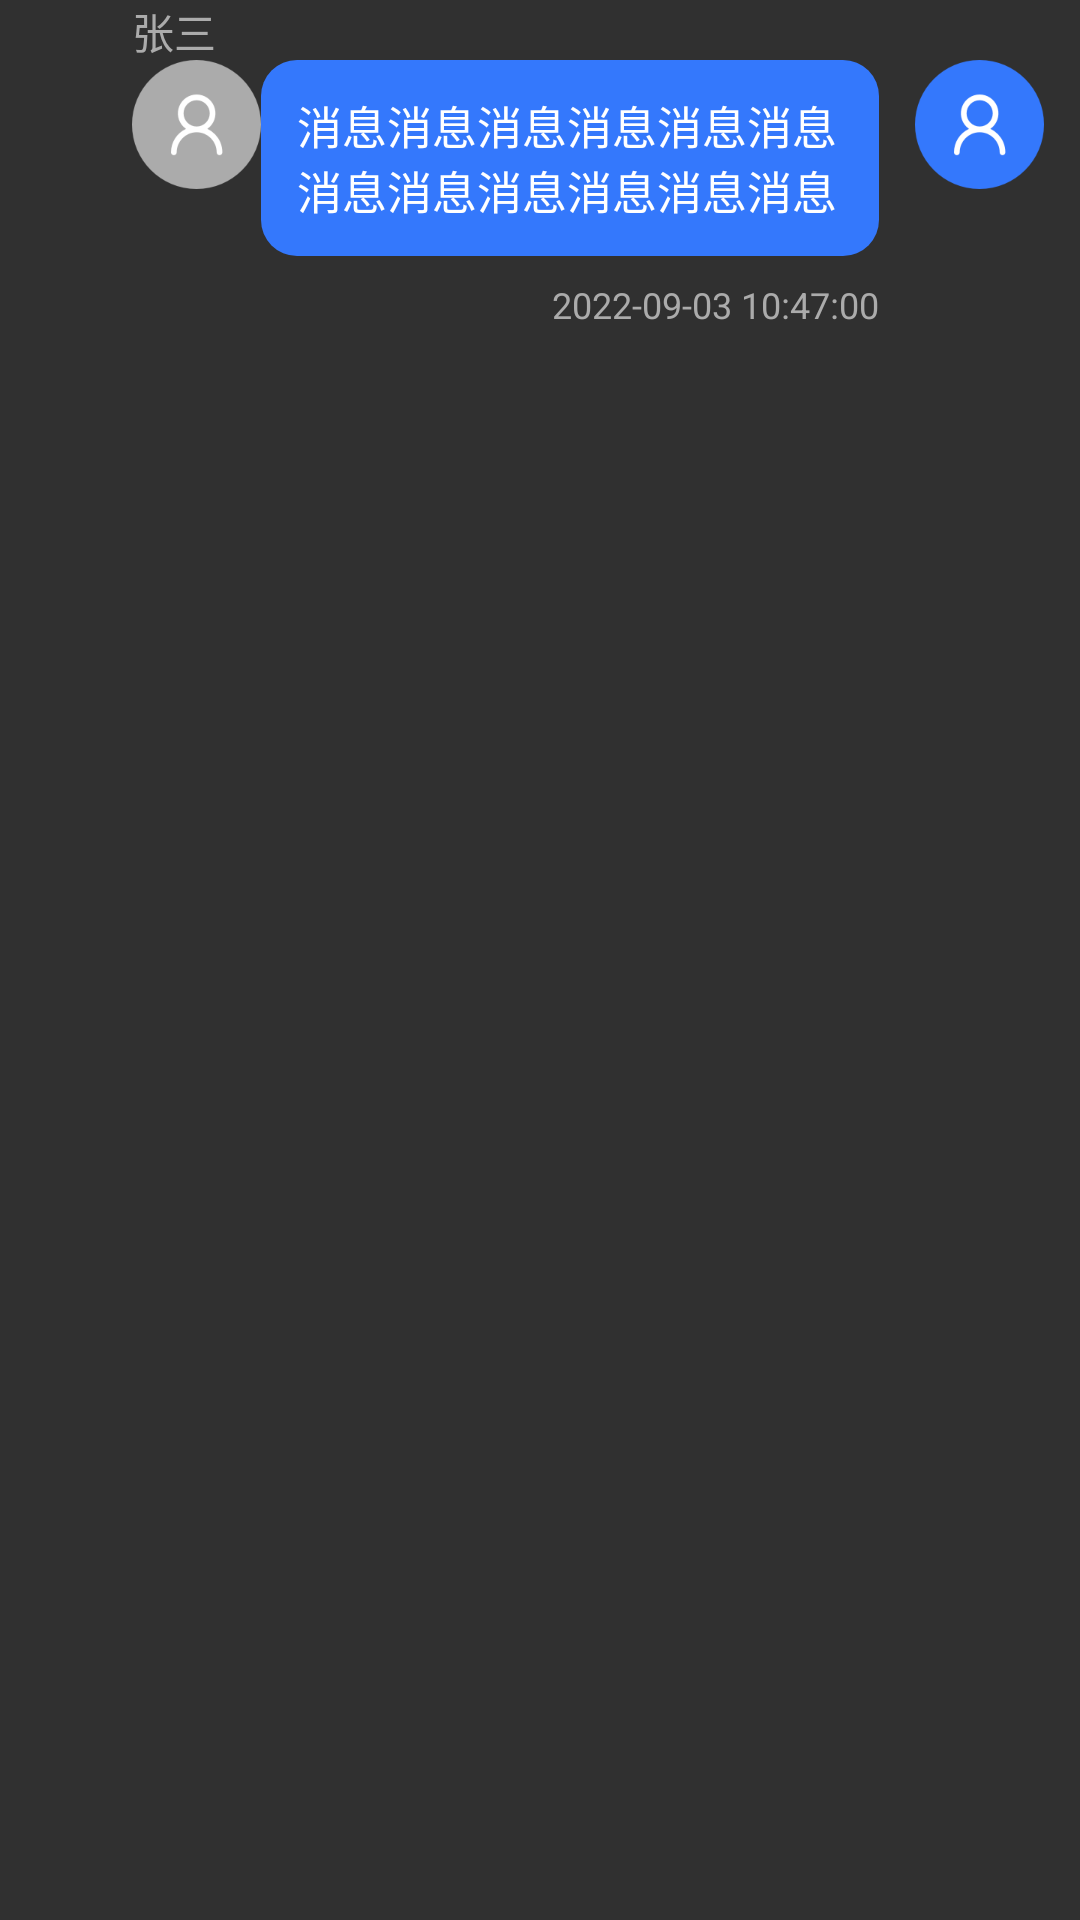

Here is an Android app screen rendered from its layout file. Give the layout XML and the strings, colors and styles it references.
<!-- AndroidManifest.xml: application theme Theme.ChatGPT -->
<!-- res/layout/chat_item.xml -->
<?xml version="1.0" encoding="utf-8"?>
<FrameLayout xmlns:android="http://schemas.android.com/apk/res/android"
    android:id="@+id/chatItem"
    android:layout_width="match_parent"
    android:layout_height="wrap_content"
    android:paddingLeft="44dp"
    android:paddingRight="12dp">

    <TextView
        android:id="@+id/uname"
        android:layout_width="match_parent"
        android:layout_height="wrap_content"
        android:text="张三"
        android:textColor="#ABABAB" />

    <LinearLayout
        android:layout_width="match_parent"
        android:layout_height="wrap_content"
        android:layout_marginTop="20dp"
        android:orientation="horizontal">

        <ImageView
            android:id="@+id/tarImg"
            android:layout_width="43dp"
            android:layout_height="43dp"
            android:src="@mipmap/icon_gray" />

        <LinearLayout
            android:id="@+id/textGravityRoot"
            android:layout_width="0dp"
            android:layout_height="wrap_content"
            android:layout_weight="1"
            android:gravity="end"
            android:orientation="vertical"
            android:paddingRight="12dp">

            <TextView
                android:id="@+id/msg"
                android:layout_width="wrap_content"
                android:layout_height="wrap_content"
                android:background="@drawable/bg_chat_me"
                android:paddingHorizontal="12dp"
                android:paddingVertical="11dp"
                android:text="消息消息消息消息消息消息消息消息消息消息消息消息"
                android:textColor="#fff"
                android:textSize="15sp" />

            <TextView
                android:id="@+id/time"
                android:layout_width="wrap_content"
                android:layout_height="wrap_content"
                android:layout_marginTop="8dp"
                android:text="2022-09-03 10:47:00"
                android:textColor="#ABABAB"
                android:textSize="12sp" />

        </LinearLayout>

        <ImageView
            android:id="@+id/myImg"
            android:layout_width="43dp"
            android:layout_height="43dp"
            android:src="@mipmap/icon_blue" />
    </LinearLayout>


</FrameLayout>
<!-- resources referenced by this layout -->
<resources>
  <!-- drawable bg_chat_me (drawable) -->
  <?xml version="1.0" encoding="utf-8"?>
  
  <selector xmlns:android="http://schemas.android.com/apk/res/android">
      <item android:width="234dp" android:height="43dp">
          <shape android:shape="rectangle">
              <solid android:color="#ff3478fc" />
              <corners android:radius="12dp" />
          </shape>
      </item>
  </selector>
  <!-- mipmap icon_blue: png bitmap (mipmap-hdpi, 2565 bytes) -->
  <!-- mipmap icon_gray: png bitmap (mipmap-hdpi, 2379 bytes) -->
  <style name="Theme.ChatGPT" parent="Theme.AppCompat.NoActionBar">
          
          <item name="colorPrimary">#EFEFEF</item>
          
          
          
          <item name="colorSecondary">#ff3478fc</item>
          <item name="colorSecondaryVariant">#ff3478fc</item>
          <item name="colorOnSecondary">@color/black</item>
          
          <item name="android:statusBarColor" tools:targetApi="l">#FFF</item>
          
          <item name="android:textColorPrimary">#181818</item>
          <item name="android:textColor">#181818</item>
      </style>
  <!-- not gathered from this repository: default colours our renderer supplied (Android Studio template values) -->
  <color name="black">#FF000000</color>
</resources>
